Photos from the image-classification dataset "Small data traing" in the GitHub repository GOBINATH-S05/Mudra-Detection. Its 5 classes are: Alapadmam, Anjali, Mushti, Sikharam, Trishulam.

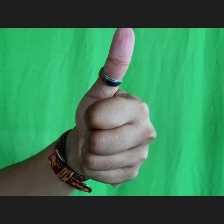
Label: Sikharam

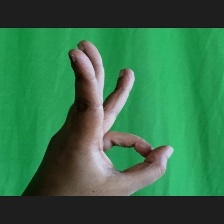
Label: Trishulam

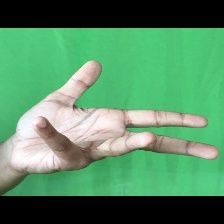
Label: Alapadmam

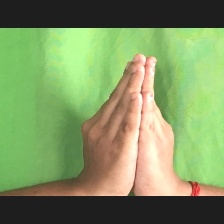
Label: Anjali

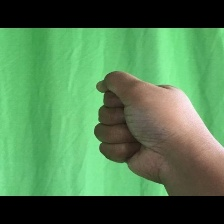
Label: Mushti

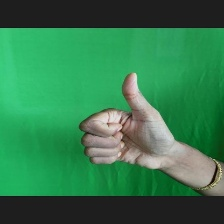
Label: Sikharam
